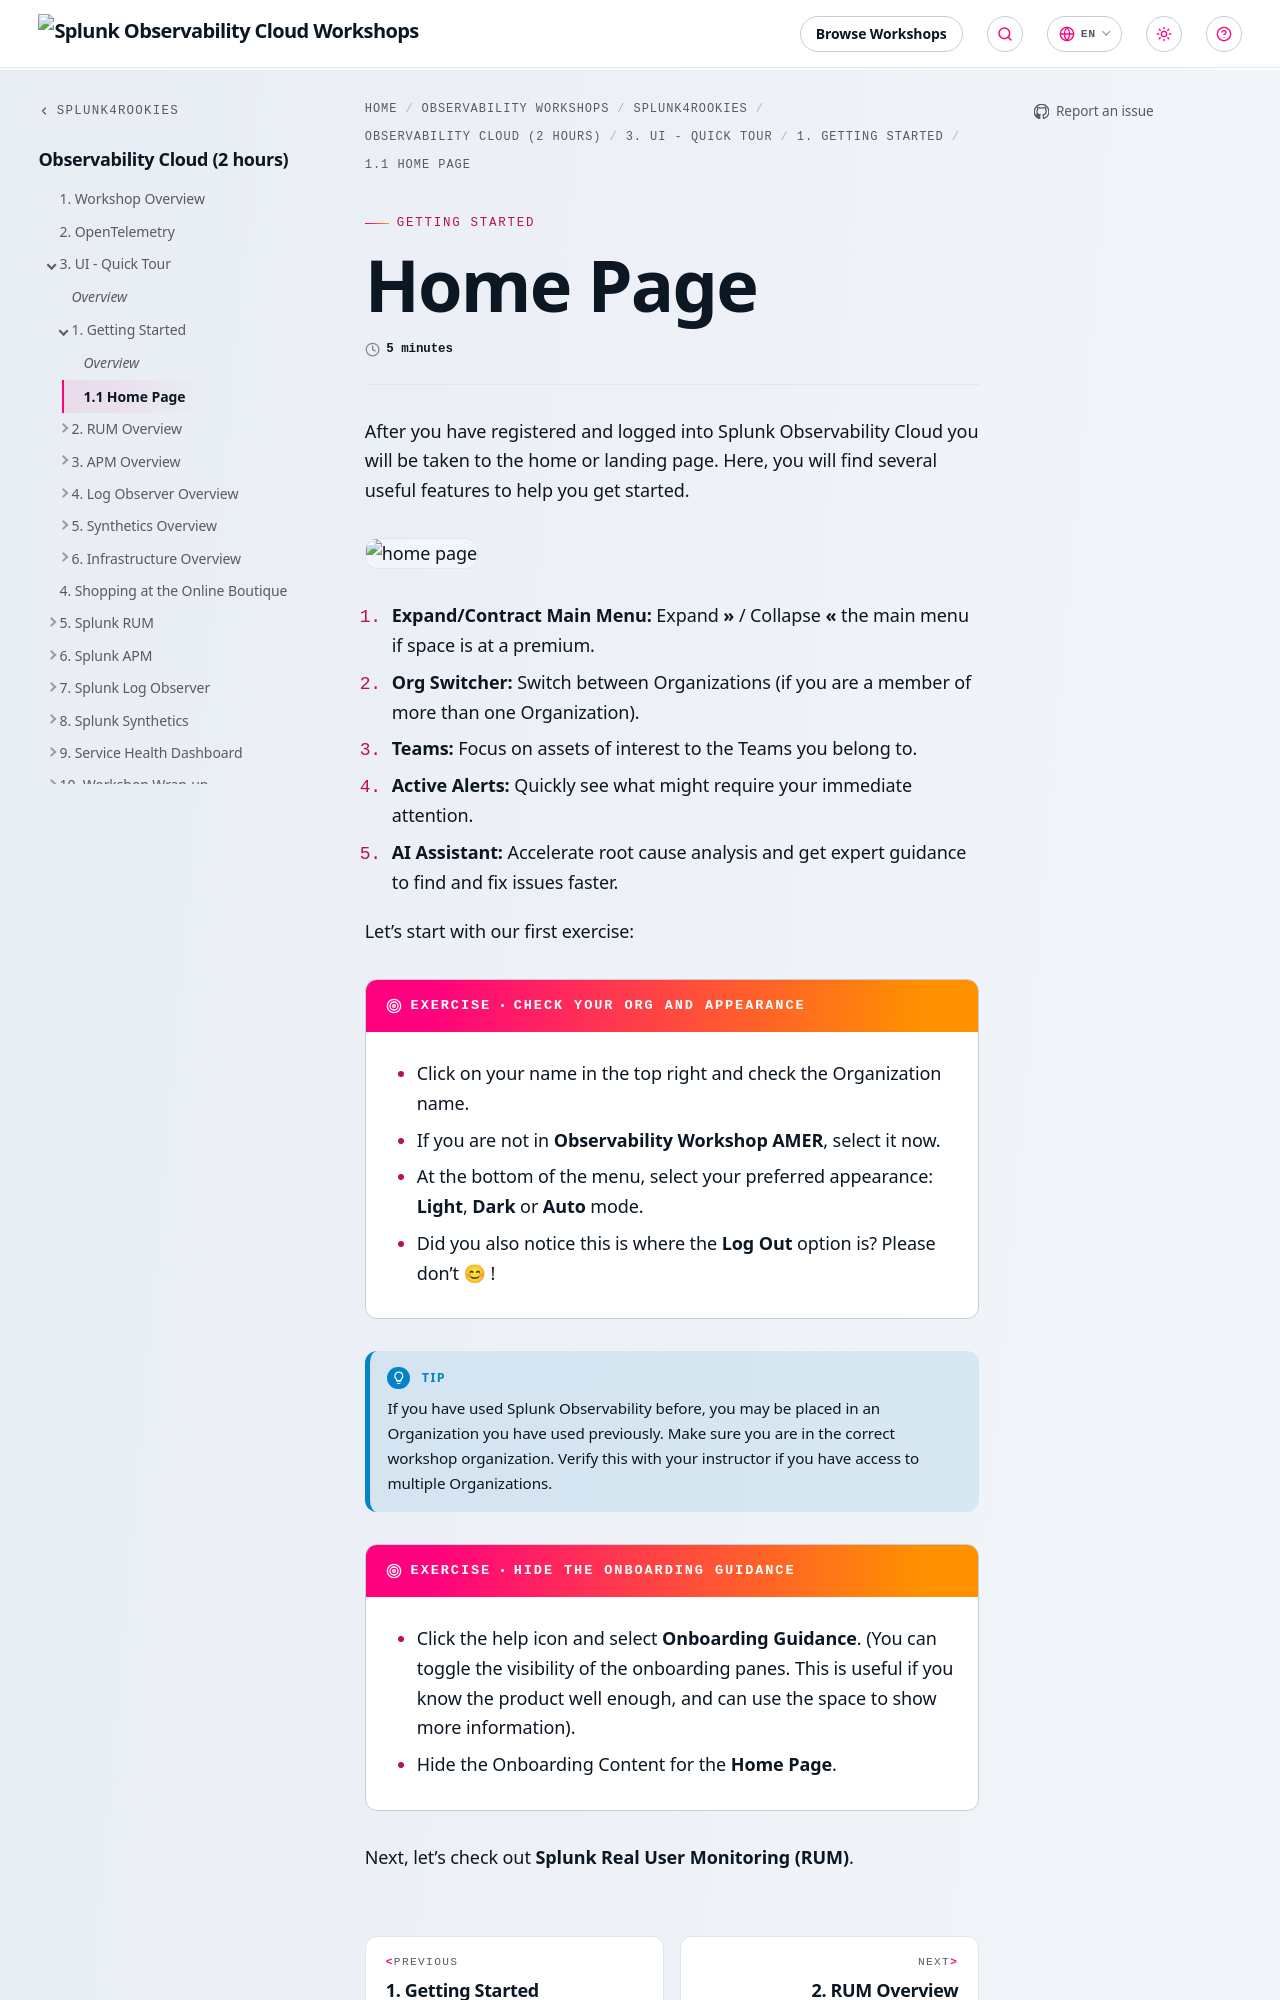

repository: splunk/observability-workshop · page: en/splunk4rookies/observability-cloud/3-quick-tour/1-homepage/1-home-page/index.html · generator: mkdocs

---
title: Home Page
linkTitle: 1.1 Home Page
weight: 2
time: 5 minutes
---

After you have registered and logged into Splunk Observability Cloud you will be taken to the home or landing page. Here, you will find several useful features to help you get started.

![home page](../images/home-page.webp)

1. **Expand/Contract Main Menu:** Expand **>>** / Collapse **<<** the main menu if space is at a premium.
2. **Org Switcher:** Switch between Organizations (if you are a member of more than one Organization).
3. **Teams:** Focus on assets of interest to the Teams you belong to.
4. **Active Alerts:** Quickly see what might require your immediate attention.
5. **AI Assistant:** Accelerate root cause analysis and get expert guidance to find and fix issues faster.

Let's start with our first exercise:

{{% exercise title="Check your org and appearance" %}}

* Click on your name in the top right and check the Organization name.
* If you are not in **Observability Workshop AMER**, select it now.
* At the bottom of the menu, select your preferred appearance: **Light**, **Dark** or **Auto** mode.
* Did you also notice this is where the **Log Out** option is? Please don't 😊 !

{{% /exercise %}}

{{% notice title="Tip" style="primary"  icon="lightbulb" %}}
If you have used Splunk Observability before, you may be placed in an Organization you have used previously. Make sure you are in the correct workshop organization. Verify this with your instructor if you have access to multiple Organizations.
{{% /notice %}}
